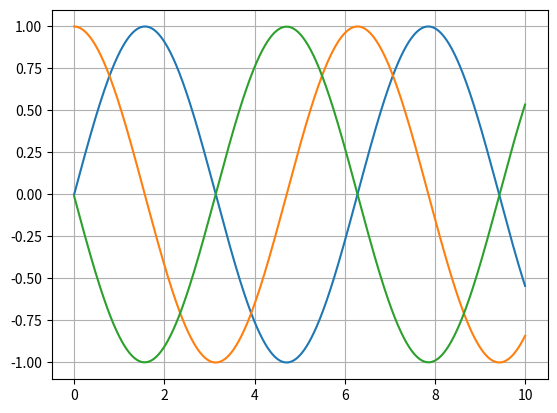

Generate this figure with matplotlib:
#!/usr/bin/env python
# coding: utf-8

import numpy as np
import matplotlib.pyplot as plt

dx = 0.01
x = np.arange(0, 10 + dx, dx)
y = np.sin(x)
plt.plot(x, y)
plt.grid()
plt.show()

yd = np.diff(y) / dx
# y[1] - y[0], y[2] - y[1], y[3] - y[2]

def interpolate(array, num_elements):
    old_indices = np.arange(len(array))
    new_indices = np.linspace(0, len(array) - 1, num_elements)
    array_interpolated = np.interp(new_indices, old_indices, array)
    return array_interpolated

yd = interpolate(yd, len(x))

plt.plot(x, yd)
plt.grid()
plt.show()

ydd = np.diff(yd) / dx
ydd = interpolate(ydd, len(x))

plt.plot(x, ydd)
plt.grid()
plt.show()
